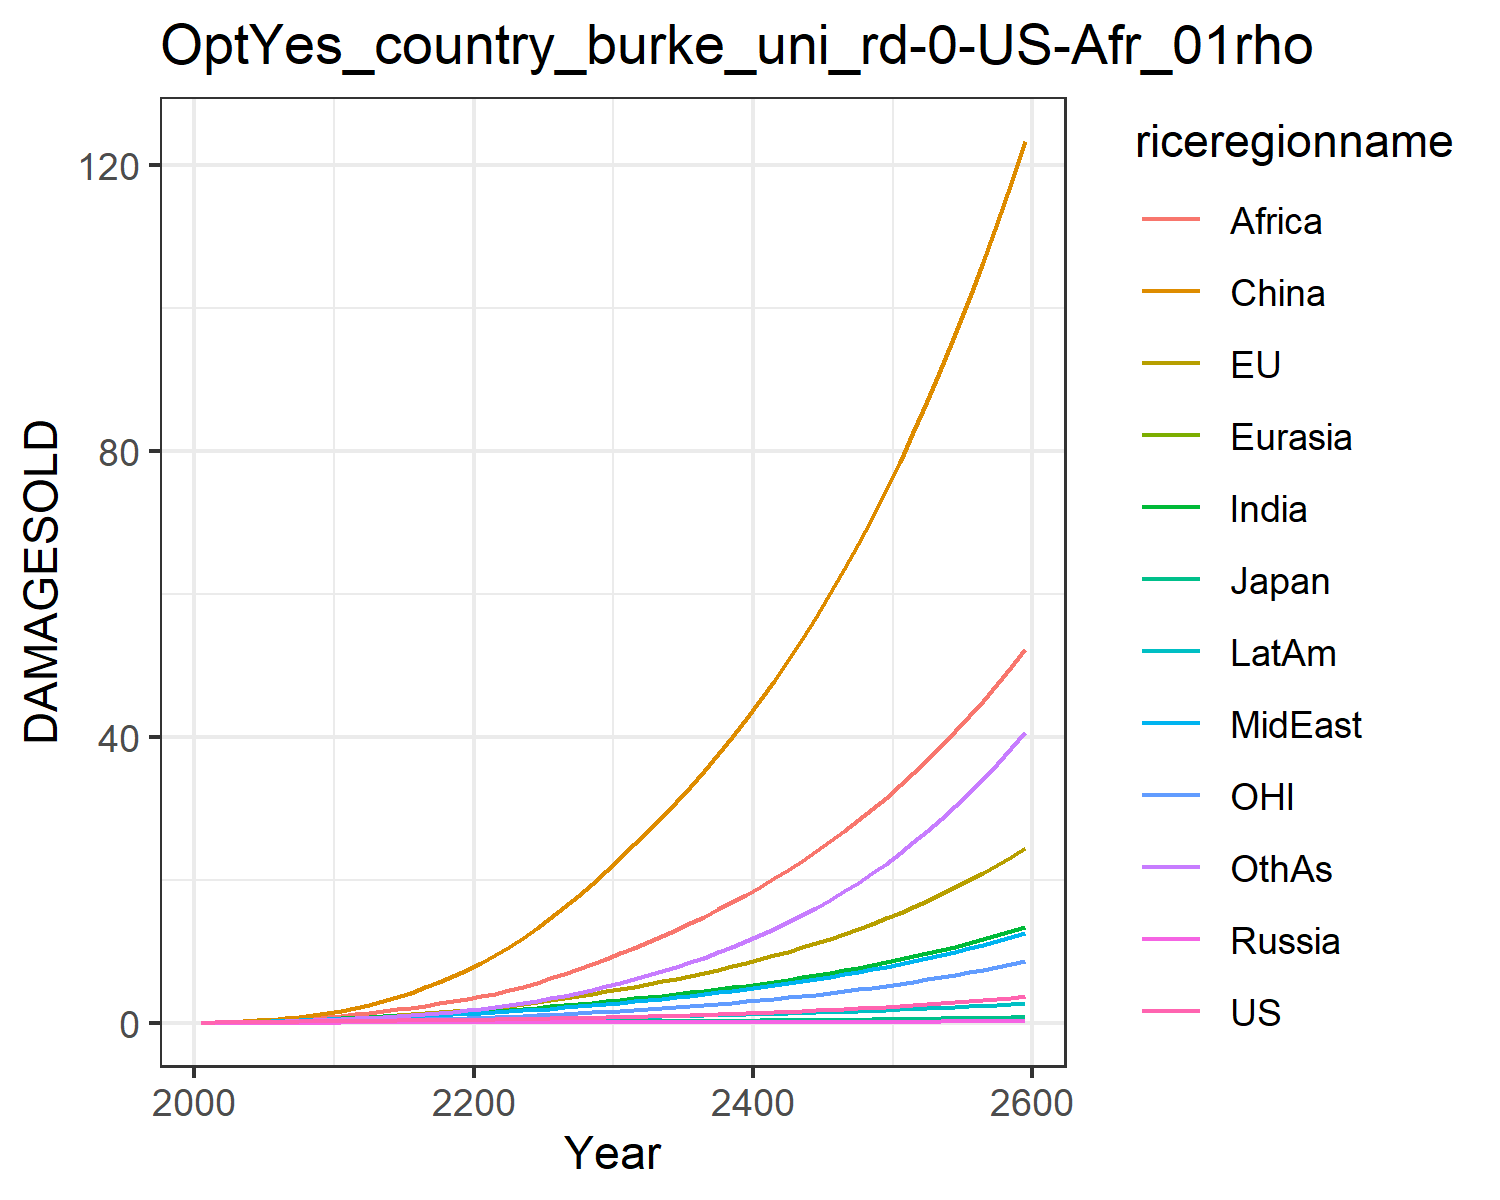

The table this chart was drawn from, first rows:
0.012066173923017946, 0.01426768058107755, 0.004307133962781537, 0.001344798405836423, 0.0007250009837806598, 0.00808613291911423, 0.011667501428473642, 0.011791899436235133, 0.005434623520687957, 0.0065198882695046475, 0.004134896752636349, 0.006926659046672796
0.02179, 0.043, 0.00744, 0.002488, 0.001399, 0.05754, 0.02706, 0.0263, 0.0149, 0.01341, 0.01492, 0.01422
0.03817, 0.07172, 0.01178, 0.004126, 0.00265, 0.1121, 0.05278, 0.0494, 0.03307, 0.02517, 0.02493, 0.02959
0.06085, 0.1137, 0.01703, 0.006217, 0.004506, 0.1933, 0.09222, 0.08444, 0.06675, 0.04264, 0.0398, 0.05548
0.08844, 0.1661, 0.02204, 0.008633, 0.006931, 0.3027, 0.1465, 0.1317, 0.1219, 0.06513, 0.05809, 0.09382
0.1179, 0.225, 0.02751, 0.01115, 0.009735, 0.4391, 0.2111, 0.187, 0.1979, 0.09032, 0.07838, 0.1426
0.1457, 0.2866, 0.03287, 0.01348, 0.01267, 0.6058, 0.2815, 0.2476, 0.2925, 0.1161, 0.09936, 0.1993
0.1706, 0.349, 0.03716, 0.01536, 0.01547, 0.8032, 0.3558, 0.3135, 0.411, 0.1408, 0.1208, 0.2631
0.1936, 0.4137, 0.04074, 0.01686, 0.01812, 1.032, 0.4347, 0.3867, 0.5597, 0.1648, 0.1432, 0.3359
0.2155, 0.4818, 0.04381, 0.01808, 0.02065, 1.292, 0.5182, 0.4684, 0.7446, 0.1883, 0.1669, 0.419
0.2367, 0.5617, 0.04761, 0.01964, 0.02348, 1.611, 0.6063, 0.5482, 0.9464, 0.2121, 0.1949, 0.51
0.2548, 0.6559, 0.05207, 0.02153, 0.02655, 2.017, 0.6951, 0.6169, 1.146, 0.2342, 0.2284, 0.6059
0.2749, 0.7654, 0.05705, 0.0235, 0.0297, 2.475, 0.7858, 0.6914, 1.36, 0.257, 0.2675, 0.7052
0.2931, 0.8823, 0.06177, 0.02529, 0.03275, 2.991, 0.8766, 0.7657, 1.591, 0.278, 0.3095, 0.8139
0.3107, 1.007, 0.06639, 0.027, 0.03576, 3.57, 0.9679, 0.8404, 1.84, 0.298, 0.3542, 0.9331
0.3284, 1.14, 0.07109, 0.02869, 0.03879, 4.213, 1.06, 0.9167, 2.107, 0.3176, 0.4021, 1.064
0.347, 1.283, 0.07597, 0.0304, 0.04188, 4.919, 1.154, 0.9951, 2.389, 0.337, 0.4534, 1.206
0.3668, 1.436, 0.0811, 0.03217, 0.04504, 5.69, 1.25, 1.076, 2.686, 0.3566, 0.5086, 1.362
0.3881, 1.6, 0.08653, 0.034, 0.04831, 6.525, 1.348, 1.16, 2.996, 0.3764, 0.5677, 1.531
0.4112, 1.776, 0.0923, 0.03593, 0.05169, 7.425, 1.448, 1.246, 3.318, 0.3967, 0.6309, 1.714
0.4357, 1.965, 0.09848, 0.03791, 0.0553, 8.404, 1.56, 1.342, 3.672, 0.4194, 0.6986, 1.921
0.4617, 2.169, 0.1051, 0.03994, 0.0592, 9.477, 1.686, 1.453, 4.071, 0.4455, 0.7711, 2.16
0.4896, 2.387, 0.1121, 0.04207, 0.06332, 10.64, 1.821, 1.572, 4.534, 0.4733, 0.8484, 2.425
0.5194, 2.619, 0.1196, 0.0443, 0.06764, 11.88, 1.965, 1.7, 5.043, 0.5028, 0.9308, 2.717
0.5514, 2.867, 0.1276, 0.04664, 0.07216, 13.21, 2.116, 1.835, 5.593, 0.5339, 1.018, 3.035
0.5856, 3.13, 0.136, 0.04908, 0.07689, 14.62, 2.274, 1.978, 6.181, 0.5665, 1.111, 3.381
0.6222, 3.41, 0.145, 0.05166, 0.08184, 16.13, 2.441, 2.129, 6.809, 0.6009, 1.21, 3.757
0.6613, 3.707, 0.1545, 0.05436, 0.087, 17.74, 2.616, 2.288, 7.476, 0.6369, 1.315, 4.164
0.7029, 4.022, 0.1644, 0.05718, 0.09236, 19.43, 2.799, 2.456, 8.181, 0.6744, 1.427, 4.601
0.7471, 4.356, 0.175, 0.06012, 0.09795, 21.23, 2.99, 2.631, 8.925, 0.7136, 1.544, 5.071
0.7926, 4.698, 0.1856, 0.06306, 0.1036, 23.07, 3.184, 2.811, 9.693, 0.7529, 1.665, 5.565
0.839, 5.043, 0.1963, 0.06597, 0.1091, 24.92, 3.379, 2.992, 10.47, 0.7918, 1.787, 6.078
0.8874, 5.399, 0.2072, 0.06894, 0.1148, 26.83, 3.578, 3.179, 11.28, 0.8314, 1.912, 6.618
0.9381, 5.768, 0.2186, 0.07199, 0.1206, 28.8, 3.785, 3.373, 12.12, 0.8722, 2.043, 7.19
0.9913, 6.154, 0.2304, 0.07514, 0.1265, 30.85, 3.998, 3.574, 12.99, 0.9143, 2.179, 7.794
1.047, 6.557, 0.2426, 0.07839, 0.1327, 32.99, 4.22, 3.782, 13.9, 0.9577, 2.321, 8.433
1.106, 6.978, 0.2554, 0.08175, 0.139, 35.22, 4.449, 4, 14.84, 1.003, 2.47, 9.109
1.168, 7.418, 0.2687, 0.08522, 0.1455, 37.54, 4.688, 4.226, 15.83, 1.049, 2.625, 9.824
1.233, 7.878, 0.2826, 0.08882, 0.1522, 39.96, 4.936, 4.462, 16.85, 1.097, 2.788, 10.58
1.301, 8.36, 0.297, 0.09254, 0.1591, 42.48, 5.193, 4.707, 17.92, 1.147, 2.958, 11.38
1.373, 8.864, 0.3121, 0.09639, 0.1663, 45.11, 5.461, 4.963, 19.03, 1.199, 3.136, 12.22
1.448, 9.391, 0.3278, 0.1004, 0.1736, 47.85, 5.74, 5.229, 20.2, 1.253, 3.323, 13.11
1.528, 9.943, 0.3442, 0.1045, 0.1812, 50.71, 6.03, 5.507, 21.41, 1.308, 3.518, 14.05
1.611, 10.52, 0.3614, 0.1088, 0.1891, 53.69, 6.332, 5.796, 22.67, 1.366, 3.722, 15.04
1.699, 11.12, 0.3792, 0.1132, 0.1972, 56.8, 6.646, 6.098, 23.99, 1.426, 3.935, 16.09
1.791, 11.76, 0.3978, 0.1178, 0.2056, 60.04, 6.974, 6.413, 25.36, 1.489, 4.158, 17.2
1.887, 12.42, 0.4173, 0.1226, 0.2143, 63.42, 7.315, 6.741, 26.79, 1.553, 4.392, 18.36
1.989, 13.11, 0.4375, 0.1275, 0.2233, 66.95, 7.671, 7.083, 28.29, 1.62, 4.636, 19.59
2.096, 13.83, 0.4587, 0.1326, 0.2326, 70.62, 8.042, 7.44, 29.85, 1.69, 4.892, 20.88
2.208, 14.59, 0.4808, 0.1379, 0.2422, 74.46, 8.43, 7.813, 31.47, 1.763, 5.159, 22.25
2.326, 15.38, 0.5039, 0.1434, 0.2521, 78.47, 8.834, 8.202, 33.17, 1.838, 5.439, 23.69
2.45, 16.21, 0.5279, 0.1492, 0.2624, 82.64, 9.256, 8.607, 34.94, 1.917, 5.732, 25.2
2.58, 17.08, 0.5531, 0.1551, 0.2731, 87, 9.696, 9.031, 36.79, 1.999, 6.039, 26.8
2.716, 17.99, 0.5793, 0.1613, 0.2842, 91.55, 10.16, 9.473, 38.73, 2.084, 6.359, 28.49
2.86, 18.94, 0.6067, 0.1677, 0.2957, 96.29, 10.64, 9.934, 40.74, 2.172, 6.694, 30.26
3.011, 19.93, 0.6354, 0.1743, 0.3076, 101.2, 11.14, 10.42, 42.85, 2.265, 7.045, 32.13
3.17, 20.97, 0.6653, 0.1812, 0.3199, 106.4, 11.66, 10.92, 45.05, 2.361, 7.412, 34.1
3.336, 22.06, 0.6965, 0.1884, 0.3327, 111.8, 12.21, 11.44, 47.35, 2.461, 7.796, 36.17
3.511, 23.2, 0.7291, 0.1959, 0.3459, 117.4, 12.78, 11.99, 49.74, 2.565, 8.198, 38.35
3.695, 24.39, 0.7632, 0.2037, 0.3597, 123.3, 13.38, 12.56, 52.25, 2.674, 8.618, 40.65
